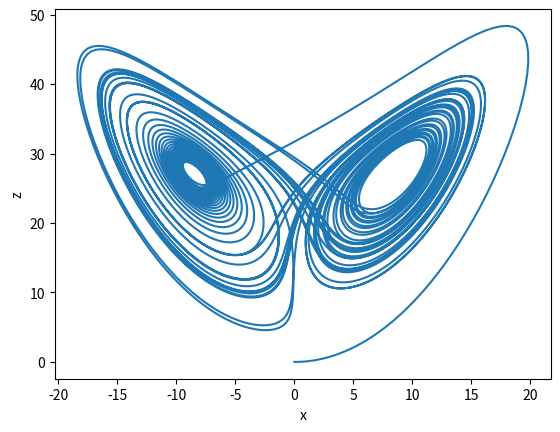

Recreate this plot in Python.
import numpy as np
from scipy.integrate import odeint
import matplotlib.pyplot as plt

sigma, beta, rho = 10, 8/3, 28
x0, y0, z0 = 0, 1, 0

tmax = 50
n = 10000

def lorenz(X, t, sigma, beta, rho):
    """The Lorenz equations."""
    x, y, z = X
    dx = sigma * (y - x)
    dy = x * (rho - z) - y
    dz = x * y - beta * z
    return dx, dy, dz

t = np.linspace(0, tmax, n)
f = odeint(lorenz, (x0, y0, z0), t, args=(sigma, beta, rho))
x, y, z = f.T

plt.figure()
plt.plot(x, z)
plt.xlabel('x')
plt.ylabel('z')
plt.show()
